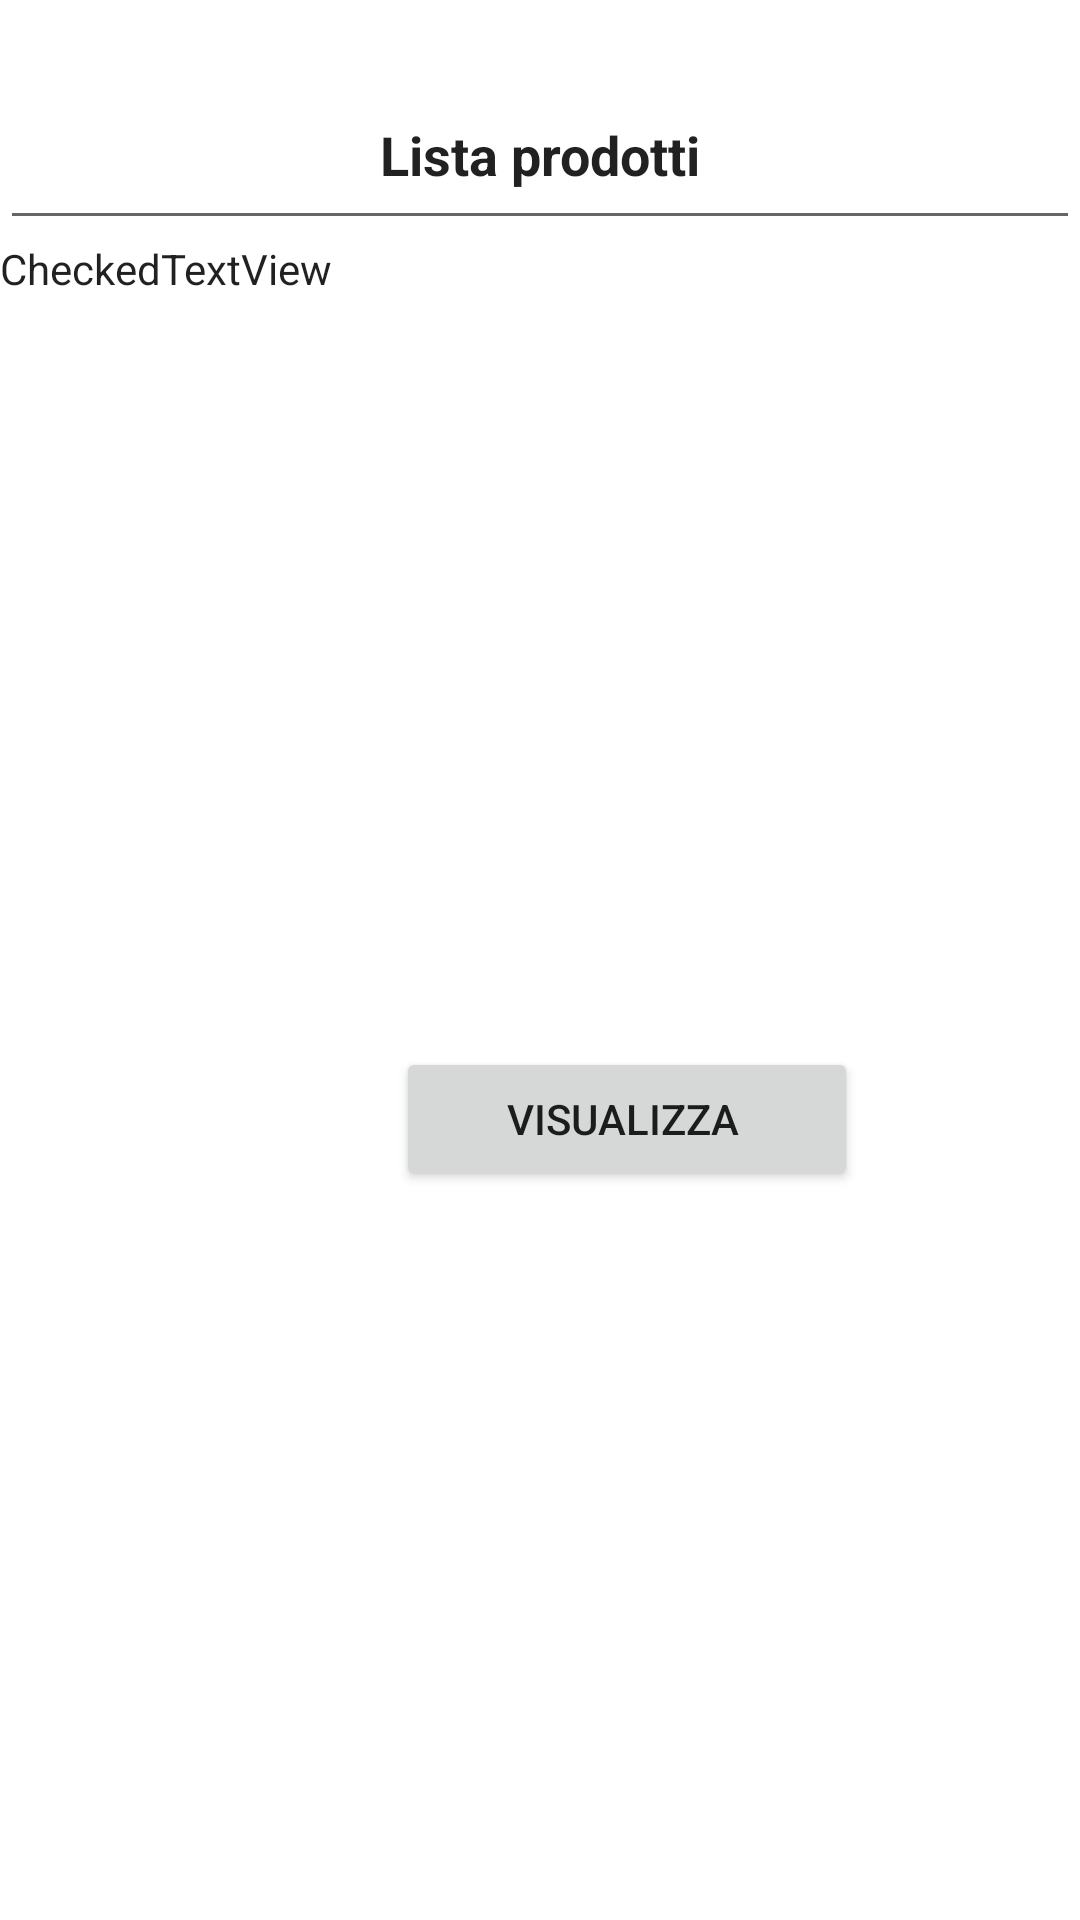

Android layout source for this screen:
<!-- AndroidManifest.xml: application theme Theme.Negozio -->
<!-- res/layout/activity_prenotazione.xml -->
<?xml version="1.0" encoding="utf-8"?>
<RelativeLayout xmlns:android="http://schemas.android.com/apk/res/android"
    xmlns:tools="http://schemas.android.com/tools"
    android:layout_width="match_parent"
    android:layout_height="match_parent"
    tools:context=".prenotazione">

    <EditText
        android:id="@+id/inte"
        android:layout_width="match_parent"
        android:layout_height="60dp"
        android:gravity="center"
        android:layout_marginTop="20dp"
        android:ems="10"
        android:inputType="textPersonName"
        android:textStyle="bold"
        android:text="Lista prodotti"
        />

    <Button
        android:id="@+id/but1"
        android:layout_width="154dp"
        android:layout_height="wrap_content"
        android:layout_below="@id/informazione"
        android:layout_marginStart="132dp"
        android:layout_marginTop="250dp"
        android:text="visualizza "
        />
    
    <CheckedTextView
        android:id="@+id/informazione"
        android:layout_width="wrap_content"
        android:layout_height="wrap_content"
        android:layout_below="@id/inte"
        android:gravity="center"
        android:text="CheckedTextView" />

</RelativeLayout>
<!-- resources referenced by this layout -->
<resources>
  <style name="Theme.Negozio" parent="Theme.MaterialComponents.DayNight.DarkActionBar">
          
          <item name="colorPrimary">@color/purple_500</item>
          <item name="colorPrimaryVariant">@color/purple_700</item>
          <item name="colorOnPrimary">@color/white</item>
          
          <item name="colorSecondary">@color/teal_200</item>
          <item name="colorSecondaryVariant">@color/teal_700</item>
          <item name="colorOnSecondary">@color/black</item>
          
          <item name="android:statusBarColor" tools:targetApi="l">?attr/colorPrimaryVariant</item>
          
      </style>
  <!-- not gathered from this repository: default colours our renderer supplied (Android Studio template values) -->
  <color name="purple_500">#FF6200EE</color>
  <color name="purple_700">#FF3700B3</color>
  <color name="teal_200">#FF03DAC5</color>
  <color name="teal_700">#FF018786</color>
  <color name="black">#FF000000</color>
  <color name="white">#FFFFFFFF</color>
</resources>
